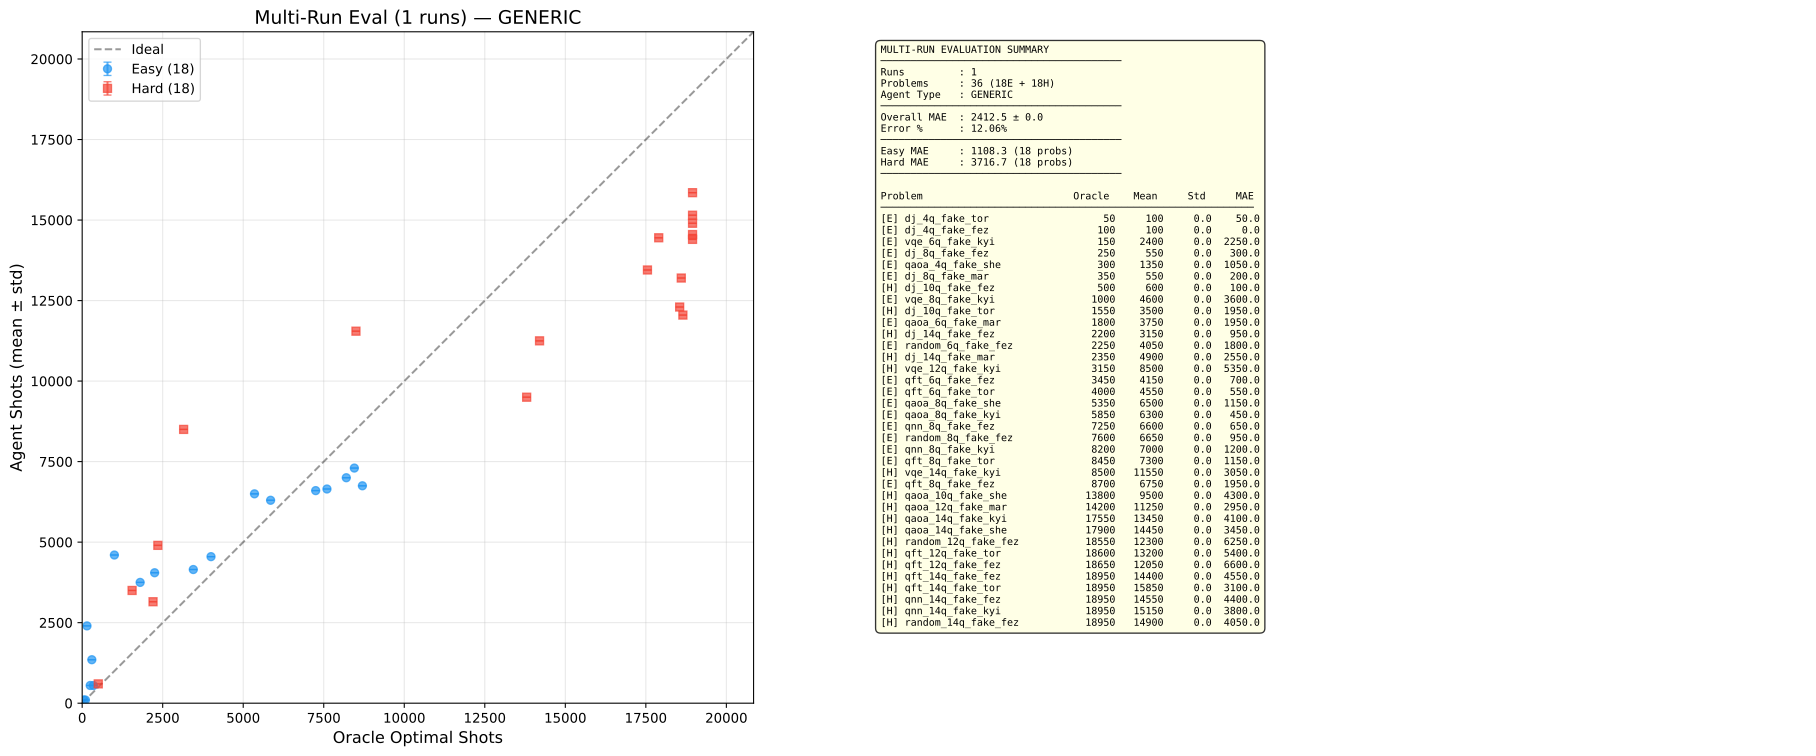

The data file committed next to this chart (first rows):
algorithm, num_qubits, backend, difficulty, optimal_shots, shots_mean, shots_std, mae_mean, mae_std, all_shots
dj, 4, fake_torino, easy, 50, 100.0, 0.0, 50.0, 0.0, [100]
dj, 4, fake_fez, easy, 100, 100.0, 0.0, 0.0, 0.0, [100]
vqe, 6, fake_kyiv, easy, 150, 2400, 0.0, 2250, 0.0, [2400]
dj, 8, fake_fez, easy, 250, 550.0, 0.0, 300.0, 0.0, [550]
qaoa, 4, fake_sherbrooke, easy, 300, 1350, 0.0, 1050, 0.0, [1350]
dj, 8, fake_marrakesh, easy, 350, 550.0, 0.0, 200.0, 0.0, [550]
vqe, 8, fake_kyiv, easy, 1000, 4600, 0.0, 3600, 0.0, [4600]
qaoa, 6, fake_marrakesh, easy, 1800, 3750, 0.0, 1950, 0.0, [3750]
random, 6, fake_fez, easy, 2250, 4050, 0.0, 1800, 0.0, [4050]
qft, 6, fake_fez, easy, 3450, 4150, 0.0, 700.0, 0.0, [4150]
qft, 6, fake_torino, easy, 4000, 4550, 0.0, 550.0, 0.0, [4550]
qaoa, 8, fake_sherbrooke, easy, 5350, 6500, 0.0, 1150, 0.0, [6500]
qaoa, 8, fake_kyiv, easy, 5850, 6300, 0.0, 450.0, 0.0, [6300]
qnn, 8, fake_fez, easy, 7250, 6600, 0.0, 650.0, 0.0, [6600]
random, 8, fake_fez, easy, 7600, 6650, 0.0, 950.0, 0.0, [6650]
qnn, 8, fake_kyiv, easy, 8200, 7000, 0.0, 1200, 0.0, [7000]
qft, 8, fake_torino, easy, 8450, 7300, 0.0, 1150, 0.0, [7300]
qft, 8, fake_fez, easy, 8700, 6750, 0.0, 1950, 0.0, [6750]
dj, 10, fake_fez, hard, 500, 600.0, 0.0, 100.0, 0.0, [600]
dj, 10, fake_torino, hard, 1550, 3500, 0.0, 1950, 0.0, [3500]
dj, 14, fake_fez, hard, 2200, 3150, 0.0, 950.0, 0.0, [3150]
dj, 14, fake_marrakesh, hard, 2350, 4900, 0.0, 2550, 0.0, [4900]
vqe, 12, fake_kyiv, hard, 3150, 8500, 0.0, 5350, 0.0, [8500]
vqe, 14, fake_kyiv, hard, 8500, 11550, 0.0, 3050, 0.0, [11550]
qaoa, 10, fake_sherbrooke, hard, 13800, 9500, 0.0, 4300, 0.0, [9500]
qaoa, 12, fake_marrakesh, hard, 14200, 11250, 0.0, 2950, 0.0, [11250]
qaoa, 14, fake_kyiv, hard, 17550, 13450, 0.0, 4100, 0.0, [13450]
qaoa, 14, fake_sherbrooke, hard, 17900, 14450, 0.0, 3450, 0.0, [14450]
random, 12, fake_fez, hard, 18550, 12300, 0.0, 6250, 0.0, [12300]
qft, 12, fake_torino, hard, 18600, 13200, 0.0, 5400, 0.0, [13200]
qft, 12, fake_fez, hard, 18650, 12050, 0.0, 6600, 0.0, [12050]
qft, 14, fake_fez, hard, 18950, 14400, 0.0, 4550, 0.0, [14400]
qft, 14, fake_torino, hard, 18950, 15850, 0.0, 3100, 0.0, [15850]
qnn, 14, fake_fez, hard, 18950, 14550, 0.0, 4400, 0.0, [14550]
qnn, 14, fake_kyiv, hard, 18950, 15150, 0.0, 3800, 0.0, [15150]
random, 14, fake_fez, hard, 18950, 14900, 0.0, 4050, 0.0, [14900]
